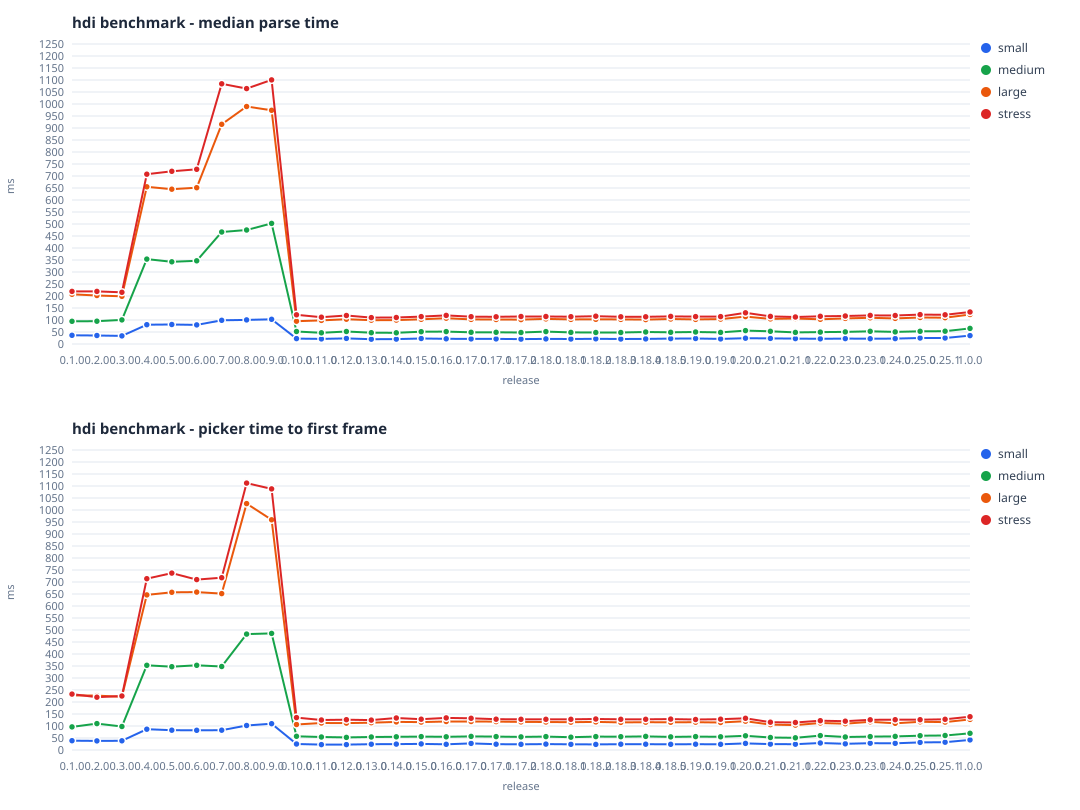

The data file committed next to this chart (first rows):
timestamp, version, machine, fixture, lines, median_ms
2026-03-26T09:02:55Z, 0.1.0, Apple_M1_Pro_8c, large_picker, 439, 227.7
2026-03-26T09:02:55Z, 0.1.0, Apple_M1_Pro_8c, medium_picker, 164, 96.3
2026-03-26T09:02:55Z, 0.1.0, Apple_M1_Pro_8c, small_picker, 21, 38.9
2026-03-26T09:02:55Z, 0.1.0, Apple_M1_Pro_8c, stress_picker, 561, 233.0
2026-03-26T09:11:57Z, 0.1.0, Apple_M1_Pro_8c, large, 439, 207.1
2026-03-26T09:11:57Z, 0.1.0, Apple_M1_Pro_8c, medium, 164, 94.7
2026-03-26T09:11:57Z, 0.1.0, Apple_M1_Pro_8c, small, 21, 36.4
2026-03-26T09:11:57Z, 0.1.0, Apple_M1_Pro_8c, stress, 561, 219.3
2026-03-26T09:02:55Z, 0.2.0, Apple_M1_Pro_8c, large_picker, 439, 226.6
2026-03-26T09:02:55Z, 0.2.0, Apple_M1_Pro_8c, medium_picker, 164, 109.9
2026-03-26T09:02:55Z, 0.2.0, Apple_M1_Pro_8c, small_picker, 21, 37.9
2026-03-26T09:02:55Z, 0.2.0, Apple_M1_Pro_8c, stress_picker, 561, 220.1
2026-03-26T09:10:30Z, 0.2.0, Apple_M1_Pro_8c, large, 439, 201.9
2026-03-26T09:10:30Z, 0.2.0, Apple_M1_Pro_8c, medium, 164, 95.2
2026-03-26T09:10:30Z, 0.2.0, Apple_M1_Pro_8c, small, 21, 35.6
2026-03-26T09:10:30Z, 0.2.0, Apple_M1_Pro_8c, stress, 561, 219.1
2026-03-26T09:02:55Z, 0.3.0, Apple_M1_Pro_8c, large_picker, 439, 221.6
2026-03-26T09:02:55Z, 0.3.0, Apple_M1_Pro_8c, medium_picker, 164, 97.8
2026-03-26T09:02:55Z, 0.3.0, Apple_M1_Pro_8c, small_picker, 21, 38.3
2026-03-26T09:02:55Z, 0.3.0, Apple_M1_Pro_8c, stress_picker, 561, 225.0
2026-03-26T09:10:30Z, 0.3.0, Apple_M1_Pro_8c, large, 439, 198.8
2026-03-26T09:10:30Z, 0.3.0, Apple_M1_Pro_8c, medium, 164, 100.6
2026-03-26T09:10:30Z, 0.3.0, Apple_M1_Pro_8c, small, 21, 33.9
2026-03-26T09:10:30Z, 0.3.0, Apple_M1_Pro_8c, stress, 561, 215.5
2026-03-26T09:02:55Z, 0.4.0, Apple_M1_Pro_8c, large_picker, 439, 646.3
2026-03-26T09:02:55Z, 0.4.0, Apple_M1_Pro_8c, medium_picker, 164, 353.1
2026-03-26T09:02:55Z, 0.4.0, Apple_M1_Pro_8c, small_picker, 21, 86.7
2026-03-26T09:02:55Z, 0.4.0, Apple_M1_Pro_8c, stress_picker, 561, 713.8
2026-03-26T09:10:30Z, 0.4.0, Apple_M1_Pro_8c, large, 439, 655.1
2026-03-26T09:10:30Z, 0.4.0, Apple_M1_Pro_8c, medium, 164, 353.7
2026-03-26T09:10:30Z, 0.4.0, Apple_M1_Pro_8c, small, 21, 80.4
2026-03-26T09:10:30Z, 0.4.0, Apple_M1_Pro_8c, stress, 561, 707.7
2026-03-26T09:02:55Z, 0.5.0, Apple_M1_Pro_8c, large_picker, 439, 657.1
2026-03-26T09:02:55Z, 0.5.0, Apple_M1_Pro_8c, medium_picker, 164, 346.9
2026-03-26T09:02:55Z, 0.5.0, Apple_M1_Pro_8c, small_picker, 21, 82.4
2026-03-26T09:02:55Z, 0.5.0, Apple_M1_Pro_8c, stress_picker, 561, 737.2
2026-03-26T09:10:30Z, 0.5.0, Apple_M1_Pro_8c, large, 439, 645.1
2026-03-26T09:10:30Z, 0.5.0, Apple_M1_Pro_8c, medium, 164, 342.6
2026-03-26T09:10:30Z, 0.5.0, Apple_M1_Pro_8c, small, 21, 81.1
2026-03-26T09:10:30Z, 0.5.0, Apple_M1_Pro_8c, stress, 561, 719.6
2026-03-26T09:02:55Z, 0.6.0, Apple_M1_Pro_8c, large_picker, 439, 657.9
2026-03-26T09:02:55Z, 0.6.0, Apple_M1_Pro_8c, medium_picker, 164, 352.8
2026-03-26T09:02:55Z, 0.6.0, Apple_M1_Pro_8c, small_picker, 21, 82.0
2026-03-26T09:02:55Z, 0.6.0, Apple_M1_Pro_8c, stress_picker, 561, 710.2
2026-03-26T09:10:30Z, 0.6.0, Apple_M1_Pro_8c, large, 439, 651.2
2026-03-26T09:10:30Z, 0.6.0, Apple_M1_Pro_8c, medium, 164, 346.8
2026-03-26T09:10:30Z, 0.6.0, Apple_M1_Pro_8c, small, 21, 79.5
2026-03-26T09:10:30Z, 0.6.0, Apple_M1_Pro_8c, stress, 561, 727.8
2026-03-17T22:32:43Z, 0.7.0, Apple_M1_Pro_8c, large, 439, 915.3
2026-03-17T22:32:43Z, 0.7.0, Apple_M1_Pro_8c, medium, 164, 466.8
2026-03-17T22:32:43Z, 0.7.0, Apple_M1_Pro_8c, small, 21, 98.8
2026-03-17T22:32:43Z, 0.7.0, Apple_M1_Pro_8c, stress, 561, 1084
2026-03-26T09:02:55Z, 0.7.0, Apple_M1_Pro_8c, large_picker, 439, 651.7
2026-03-26T09:02:55Z, 0.7.0, Apple_M1_Pro_8c, medium_picker, 164, 348.1
2026-03-26T09:02:55Z, 0.7.0, Apple_M1_Pro_8c, small_picker, 21, 82.4
2026-03-26T09:02:55Z, 0.7.0, Apple_M1_Pro_8c, stress_picker, 561, 718.1
2026-03-17T22:37:47Z, 0.8.0, Apple_M1_Pro_8c, large, 439, 989.7
2026-03-17T22:37:47Z, 0.8.0, Apple_M1_Pro_8c, medium, 164, 474.8
2026-03-17T22:37:47Z, 0.8.0, Apple_M1_Pro_8c, small, 21, 100.3
2026-03-17T22:37:47Z, 0.8.0, Apple_M1_Pro_8c, stress, 561, 1064
... 236 more rows
